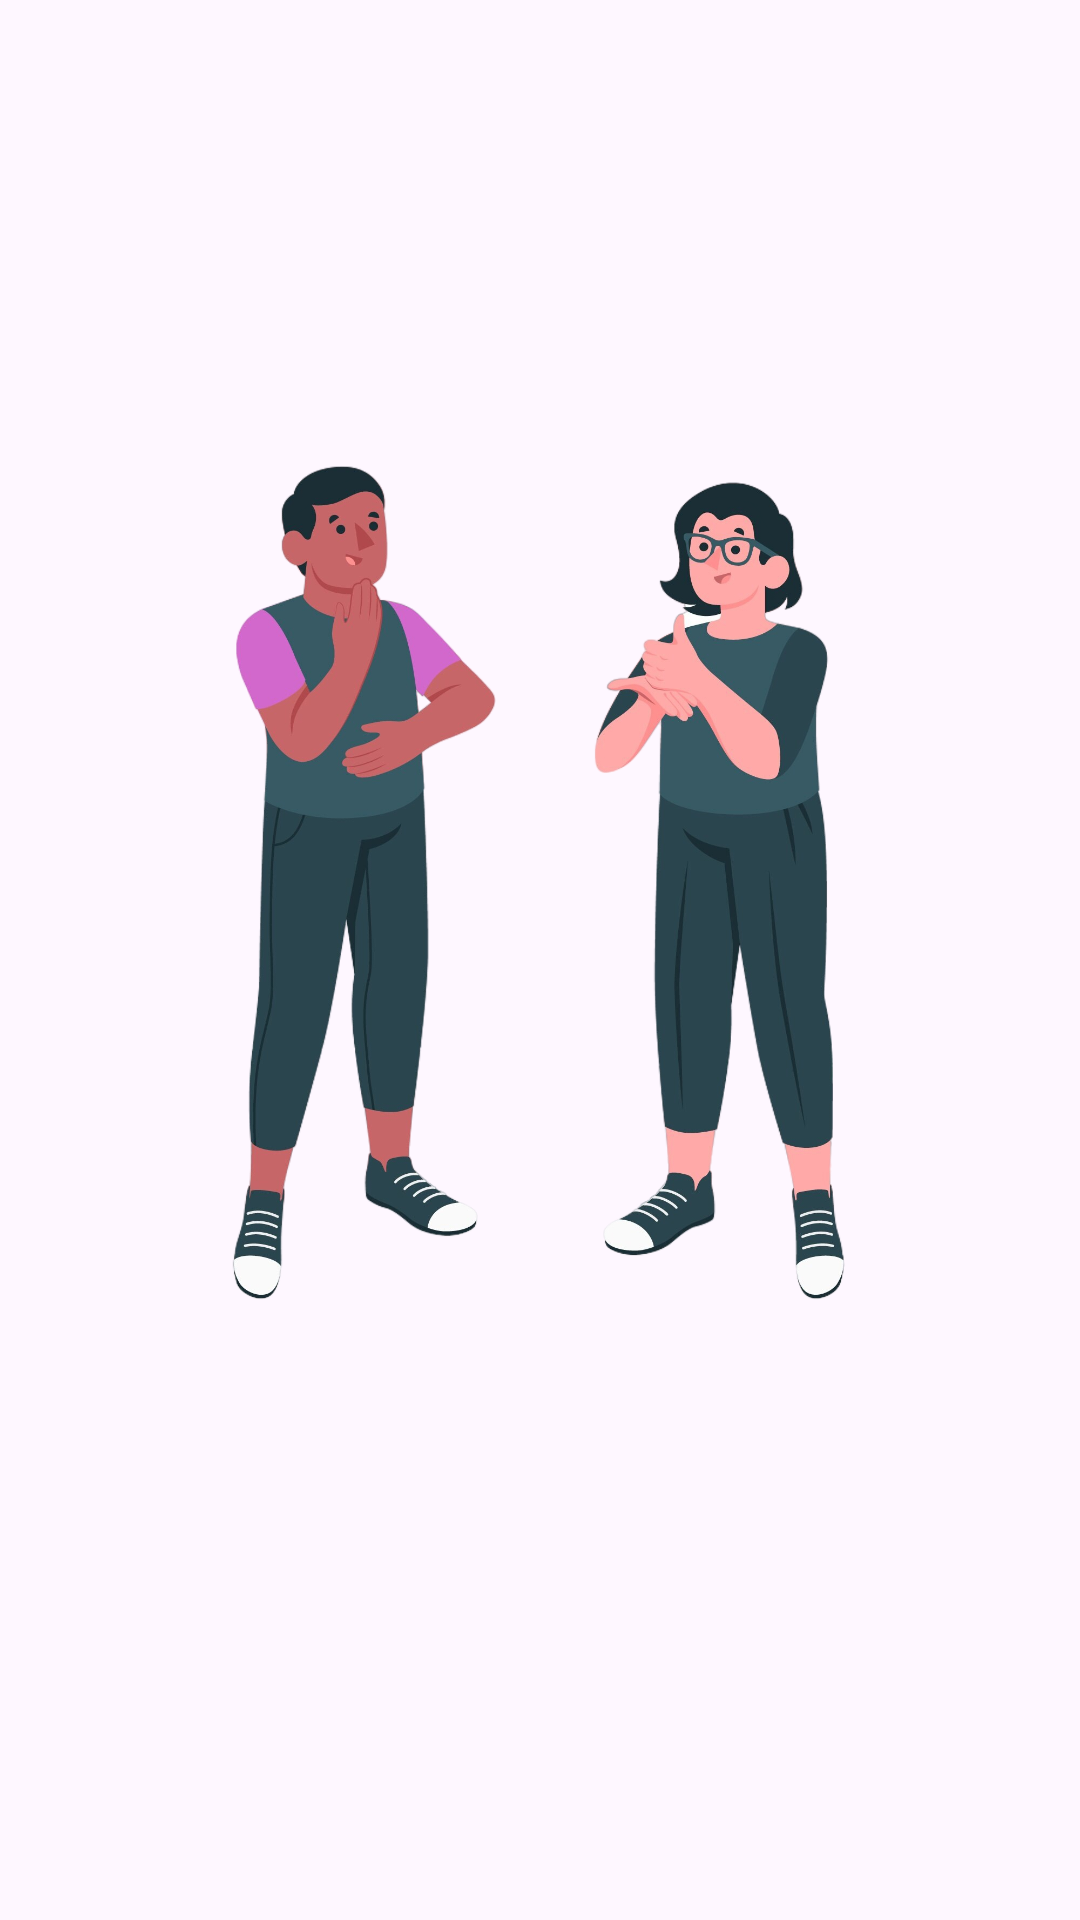

This screen was rendered from an Android layout file. Write that file and the resources it references.
<!-- AndroidManifest.xml: application theme Theme.SignLanguageApp -->
<!-- res/layout/activity_splash_screen.xml -->
<?xml version="1.0" encoding="utf-8"?>
<androidx.constraintlayout.widget.ConstraintLayout xmlns:android="http://schemas.android.com/apk/res/android"
    xmlns:app="http://schemas.android.com/apk/res-auto"
    xmlns:tools="http://schemas.android.com/tools"
    android:id="@+id/main"
    android:backgroundTint="@color/white_cover"
    android:layout_width="match_parent"
    android:layout_height="match_parent"
    tools:context=".SplashScreenActivity">

    <ImageView
        android:id="@+id/imageCover"
        android:layout_width="match_parent"
        android:layout_height="500dp"
        android:layout_marginTop="50dp"
        android:src="@drawable/sign_language_cover"
        app:layout_constraintTop_toTopOf="parent"
        app:layout_constraintStart_toStartOf="parent" />

    <ProgressBar
        android:id="@+id/progress_bar"
        style="?android:attr/progressBarStyleHorizontal"
        android:layout_width="match_parent"
        android:layout_height="wrap_content"
        android:indeterminate="true"
        android:max="100"
        android:minWidth="200dp"
        android:minHeight="30dp"
        android:progress="1"
        android:layout_marginHorizontal="50dp"
        android:visibility="gone"
        app:layout_constraintEnd_toEndOf="parent"
        app:layout_constraintHorizontal_bias="0.0"
        app:layout_constraintStart_toStartOf="parent"
        app:layout_constraintBottom_toBottomOf="@id/imageCover"
        tools:visibility="visible" />

</androidx.constraintlayout.widget.ConstraintLayout>
<!-- resources referenced by this layout -->
<resources>
  <color name="white_cover">#ffffff</color>
  <!-- drawable sign_language_cover: png bitmap (drawable, 946190 bytes) -->
  <style name="Theme.SignLanguageApp" parent="Base.Theme.SignLanguageApp" />
  <style name="Base.Theme.SignLanguageApp" parent="Theme.Material3.DayNight.NoActionBar">
          
          
      </style>
</resources>
